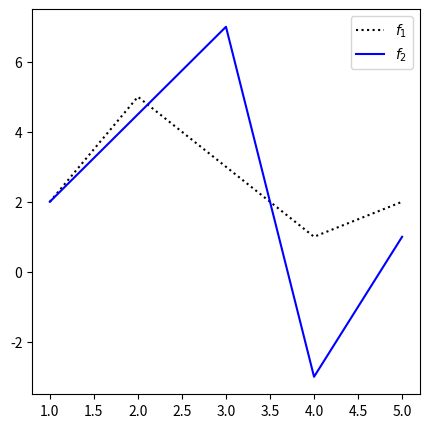

Write the Python code that produced this figure.
import numpy as np
import matplotlib.pyplot as plt

fig = plt.figure(figsize=(5,5))
ax1 = fig.add_subplot(1,1,1)

xs1 = np.array([1,2,3,4,5])
ys1 = np.array([2,5,3,1,2])

xs2 = np.array([1,3,4,5])
ys2 = np.array([2,7,-3,1])

ax1.plot(xs1,ys1, linestyle = 'dotted', color = 'black', label = r'$f_1$')
ax1.plot(xs2,ys2, linestyle = 'solid', color = 'blue', label = r'$f_2$')
ax1.legend(loc = 'upper right')
plt.show()

# (Linestyles)[https://matplotlib.org/stable/gallery/lines_bars_and_markers/linestyles.html] 
# (legend)[https://matplotlib.org/stable/api/_as_gen/matplotlib.pyplot.legend.html]